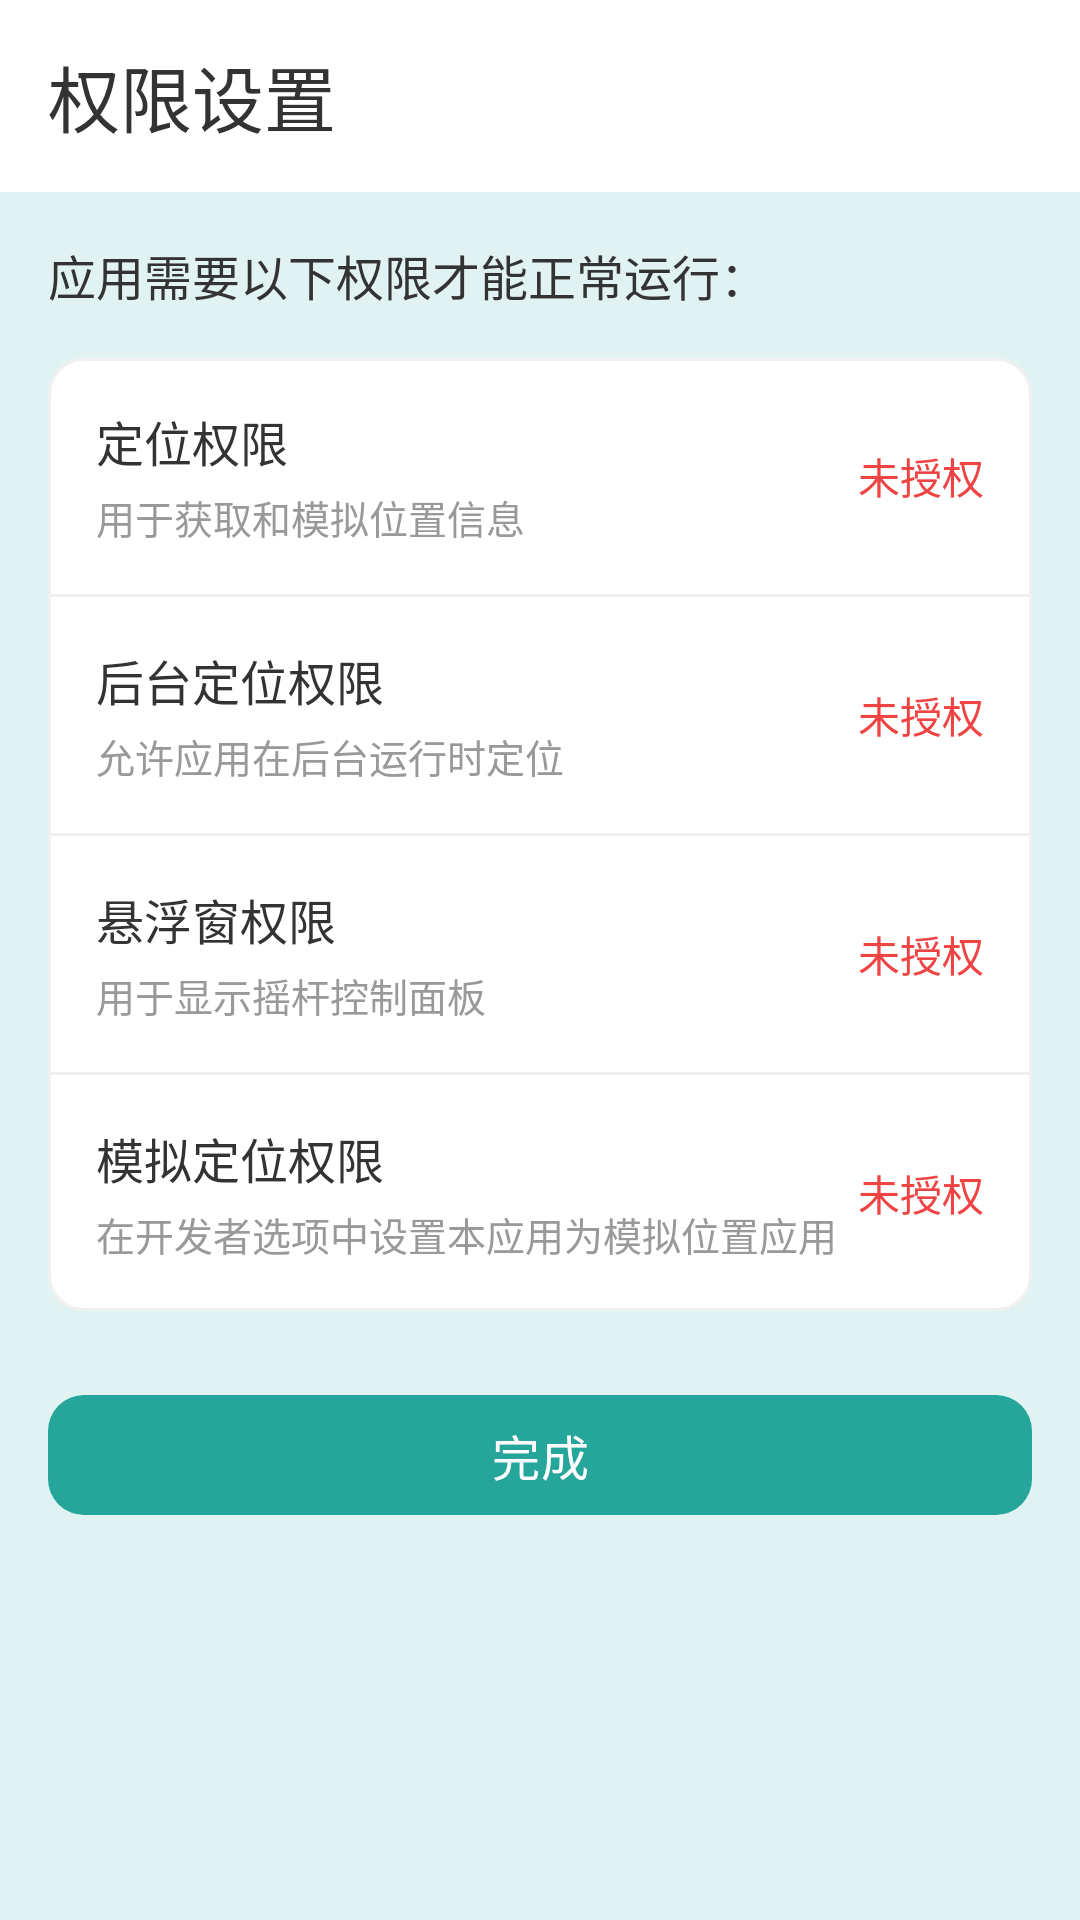

Layout XML and referenced resources for this Android screen:
<!-- AndroidManifest.xml: application theme Theme.VirtualLocation -->
<!-- res/layout/activity_permission_guide.xml -->
<?xml version="1.0" encoding="utf-8"?>
<androidx.coordinatorlayout.widget.CoordinatorLayout
    xmlns:android="http://schemas.android.com/apk/res/android"
    xmlns:app="http://schemas.android.com/apk/res-auto"
    android:layout_width="match_parent"
    android:layout_height="match_parent"
    android:background="@color/background">

    <com.google.android.material.appbar.AppBarLayout
        android:layout_width="match_parent"
        android:layout_height="wrap_content"
        android:background="@color/surface"
        android:fitsSystemWindows="true">

        <androidx.appcompat.widget.Toolbar
            android:id="@+id/toolbar"
            android:layout_width="match_parent"
            android:layout_height="?attr/actionBarSize"
            app:navigationIcon="@drawable/ic_back"
            app:title="权限设置"
            app:titleTextAppearance="@style/TextAppearance.VirtualLocation.Title" />

    </com.google.android.material.appbar.AppBarLayout>

    <LinearLayout
        android:layout_width="match_parent"
        android:layout_height="match_parent"
        android:orientation="vertical"
        android:padding="16dp"
        app:layout_behavior="@string/appbar_scrolling_view_behavior">

        <TextView
            android:layout_width="wrap_content"
            android:layout_height="wrap_content"
            android:text="应用需要以下权限才能正常运行："
            android:textColor="@color/text_primary"
            android:textSize="16sp" />

        <com.google.android.material.card.MaterialCardView
            android:layout_width="match_parent"
            android:layout_height="wrap_content"
            android:layout_marginTop="16dp"
            app:cardBackgroundColor="@color/surface"
            app:cardCornerRadius="12dp"
            app:cardElevation="0dp">

            <LinearLayout
                android:layout_width="match_parent"
                android:layout_height="wrap_content"
                android:orientation="vertical">

                
                <LinearLayout
                    android:id="@+id/item_location"
                    android:layout_width="match_parent"
                    android:layout_height="wrap_content"
                    android:background="?attr/selectableItemBackground"
                    android:gravity="center_vertical"
                    android:orientation="horizontal"
                    android:padding="16dp">

                    <LinearLayout
                        android:layout_width="0dp"
                        android:layout_height="wrap_content"
                        android:layout_weight="1"
                        android:orientation="vertical">

                        <TextView
                            android:layout_width="wrap_content"
                            android:layout_height="wrap_content"
                            android:text="定位权限"
                            android:textColor="@color/text_primary"
                            android:textSize="16sp" />

                        <TextView
                            android:layout_width="wrap_content"
                            android:layout_height="wrap_content"
                            android:layout_marginTop="4dp"
                            android:text="用于获取和模拟位置信息"
                            android:textColor="@color/text_hint"
                            android:textSize="13sp" />
                    </LinearLayout>

                    <TextView
                        android:id="@+id/status_location"
                        android:layout_width="wrap_content"
                        android:layout_height="wrap_content"
                        android:text="未授权"
                        android:textColor="@color/error"
                        android:textSize="14sp" />
                </LinearLayout>

                <View
                    android:layout_width="match_parent"
                    android:layout_height="1dp"
                    android:background="@color/divider_light" />

                
                <LinearLayout
                    android:id="@+id/item_background_location"
                    android:layout_width="match_parent"
                    android:layout_height="wrap_content"
                    android:background="?attr/selectableItemBackground"
                    android:gravity="center_vertical"
                    android:orientation="horizontal"
                    android:padding="16dp">

                    <LinearLayout
                        android:layout_width="0dp"
                        android:layout_height="wrap_content"
                        android:layout_weight="1"
                        android:orientation="vertical">

                        <TextView
                            android:layout_width="wrap_content"
                            android:layout_height="wrap_content"
                            android:text="后台定位权限"
                            android:textColor="@color/text_primary"
                            android:textSize="16sp" />

                        <TextView
                            android:layout_width="wrap_content"
                            android:layout_height="wrap_content"
                            android:layout_marginTop="4dp"
                            android:text="允许应用在后台运行时定位"
                            android:textColor="@color/text_hint"
                            android:textSize="13sp" />
                    </LinearLayout>

                    <TextView
                        android:id="@+id/status_background_location"
                        android:layout_width="wrap_content"
                        android:layout_height="wrap_content"
                        android:text="未授权"
                        android:textColor="@color/error"
                        android:textSize="14sp" />
                </LinearLayout>

                <View
                    android:layout_width="match_parent"
                    android:layout_height="1dp"
                    android:background="@color/divider_light" />

                
                <LinearLayout
                    android:id="@+id/item_overlay"
                    android:layout_width="match_parent"
                    android:layout_height="wrap_content"
                    android:background="?attr/selectableItemBackground"
                    android:gravity="center_vertical"
                    android:orientation="horizontal"
                    android:padding="16dp">

                    <LinearLayout
                        android:layout_width="0dp"
                        android:layout_height="wrap_content"
                        android:layout_weight="1"
                        android:orientation="vertical">

                        <TextView
                            android:layout_width="wrap_content"
                            android:layout_height="wrap_content"
                            android:text="悬浮窗权限"
                            android:textColor="@color/text_primary"
                            android:textSize="16sp" />

                        <TextView
                            android:layout_width="wrap_content"
                            android:layout_height="wrap_content"
                            android:layout_marginTop="4dp"
                            android:text="用于显示摇杆控制面板"
                            android:textColor="@color/text_hint"
                            android:textSize="13sp" />
                    </LinearLayout>

                    <TextView
                        android:id="@+id/status_overlay"
                        android:layout_width="wrap_content"
                        android:layout_height="wrap_content"
                        android:text="未授权"
                        android:textColor="@color/error"
                        android:textSize="14sp" />
                </LinearLayout>

                <View
                    android:layout_width="match_parent"
                    android:layout_height="1dp"
                    android:background="@color/divider_light" />

                
                <LinearLayout
                    android:id="@+id/item_mock_location"
                    android:layout_width="match_parent"
                    android:layout_height="wrap_content"
                    android:background="?attr/selectableItemBackground"
                    android:gravity="center_vertical"
                    android:orientation="horizontal"
                    android:padding="16dp">

                    <LinearLayout
                        android:layout_width="0dp"
                        android:layout_height="wrap_content"
                        android:layout_weight="1"
                        android:orientation="vertical">

                        <TextView
                            android:layout_width="wrap_content"
                            android:layout_height="wrap_content"
                            android:text="模拟定位权限"
                            android:textColor="@color/text_primary"
                            android:textSize="16sp" />

                        <TextView
                            android:layout_width="wrap_content"
                            android:layout_height="wrap_content"
                            android:layout_marginTop="4dp"
                            android:text="在开发者选项中设置本应用为模拟位置应用"
                            android:textColor="@color/text_hint"
                            android:textSize="13sp" />
                    </LinearLayout>

                    <TextView
                        android:id="@+id/status_mock_location"
                        android:layout_width="wrap_content"
                        android:layout_height="wrap_content"
                        android:text="未授权"
                        android:textColor="@color/error"
                        android:textSize="14sp" />
                </LinearLayout>

            </LinearLayout>
        </com.google.android.material.card.MaterialCardView>

        <com.google.android.material.button.MaterialButton
            android:id="@+id/btn_complete"
            android:layout_width="match_parent"
            android:layout_height="wrap_content"
            android:layout_marginTop="24dp"
            android:text="完成"
            android:textSize="16sp"
            app:cornerRadius="12dp" />

    </LinearLayout>

</androidx.coordinatorlayout.widget.CoordinatorLayout>
<!-- resources referenced by this layout -->
<resources>
  <color name="background">#E0F2F1</color>
  <color name="divider_light">#F0F0F0</color>
  <color name="error">#EF4444</color>
  <color name="surface">#FFFFFF</color>
  <color name="text_hint">#999999</color>
  <color name="text_primary">#333333</color>
  <style name="TextAppearance.VirtualLocation.Title" parent="TextAppearance.VirtualLocation.HeadlineSmall" />
  <style name="TextAppearance.VirtualLocation.HeadlineSmall" parent="TextAppearance.Material3.HeadlineSmall">
          <item name="android:textColor">@color/text_primary</item>
          <item name="android:textSize">24sp</item>
          <item name="android:letterSpacing">0</item>
          <item name="lineHeight">32dp</item>
      </style>
  <color name="primary">#26A69A</color>
  <color name="on_primary">#FFFFFF</color>
  <color name="primary_container">#B2DFDB</color>
  <color name="on_primary_container">#00201C</color>
  <color name="secondary">#4DB6AC</color>
  <color name="on_secondary">#FFFFFF</color>
  <color name="secondary_container">#E0F2F1</color>
  <color name="on_secondary_container">#00201C</color>
  <color name="tertiary">#4DB6AC</color>
  <color name="on_tertiary">#FFFFFF</color>
  <color name="tertiary_container">#E0F2F1</color>
  <color name="on_tertiary_container">#00201C</color>
  <color name="on_error">#FFFFFF</color>
  <color name="error_container">#FFDAD6</color>
  <color name="on_error_container">#410002</color>
  <color name="on_background">#00201C</color>
  <color name="on_surface">#333333</color>
  <color name="surface_variant">#F8F9FA</color>
  <color name="on_surface_variant">#666666</color>
  <color name="surface_container_lowest">#FFFFFF</color>
  <color name="surface_container_low">#F5F5F5</color>
  <color name="surface_container">#EFEFEF</color>
  <color name="surface_container_high">#E9E9E9</color>
  <color name="surface_container_highest">#E3E3E3</color>
  <color name="outline">#E0E0E0</color>
  <color name="outline_variant">#F0F0F0</color>
  <color name="text_secondary">#666666</color>
  <color name="primary_light">#4DB6AC</color>
</resources>
